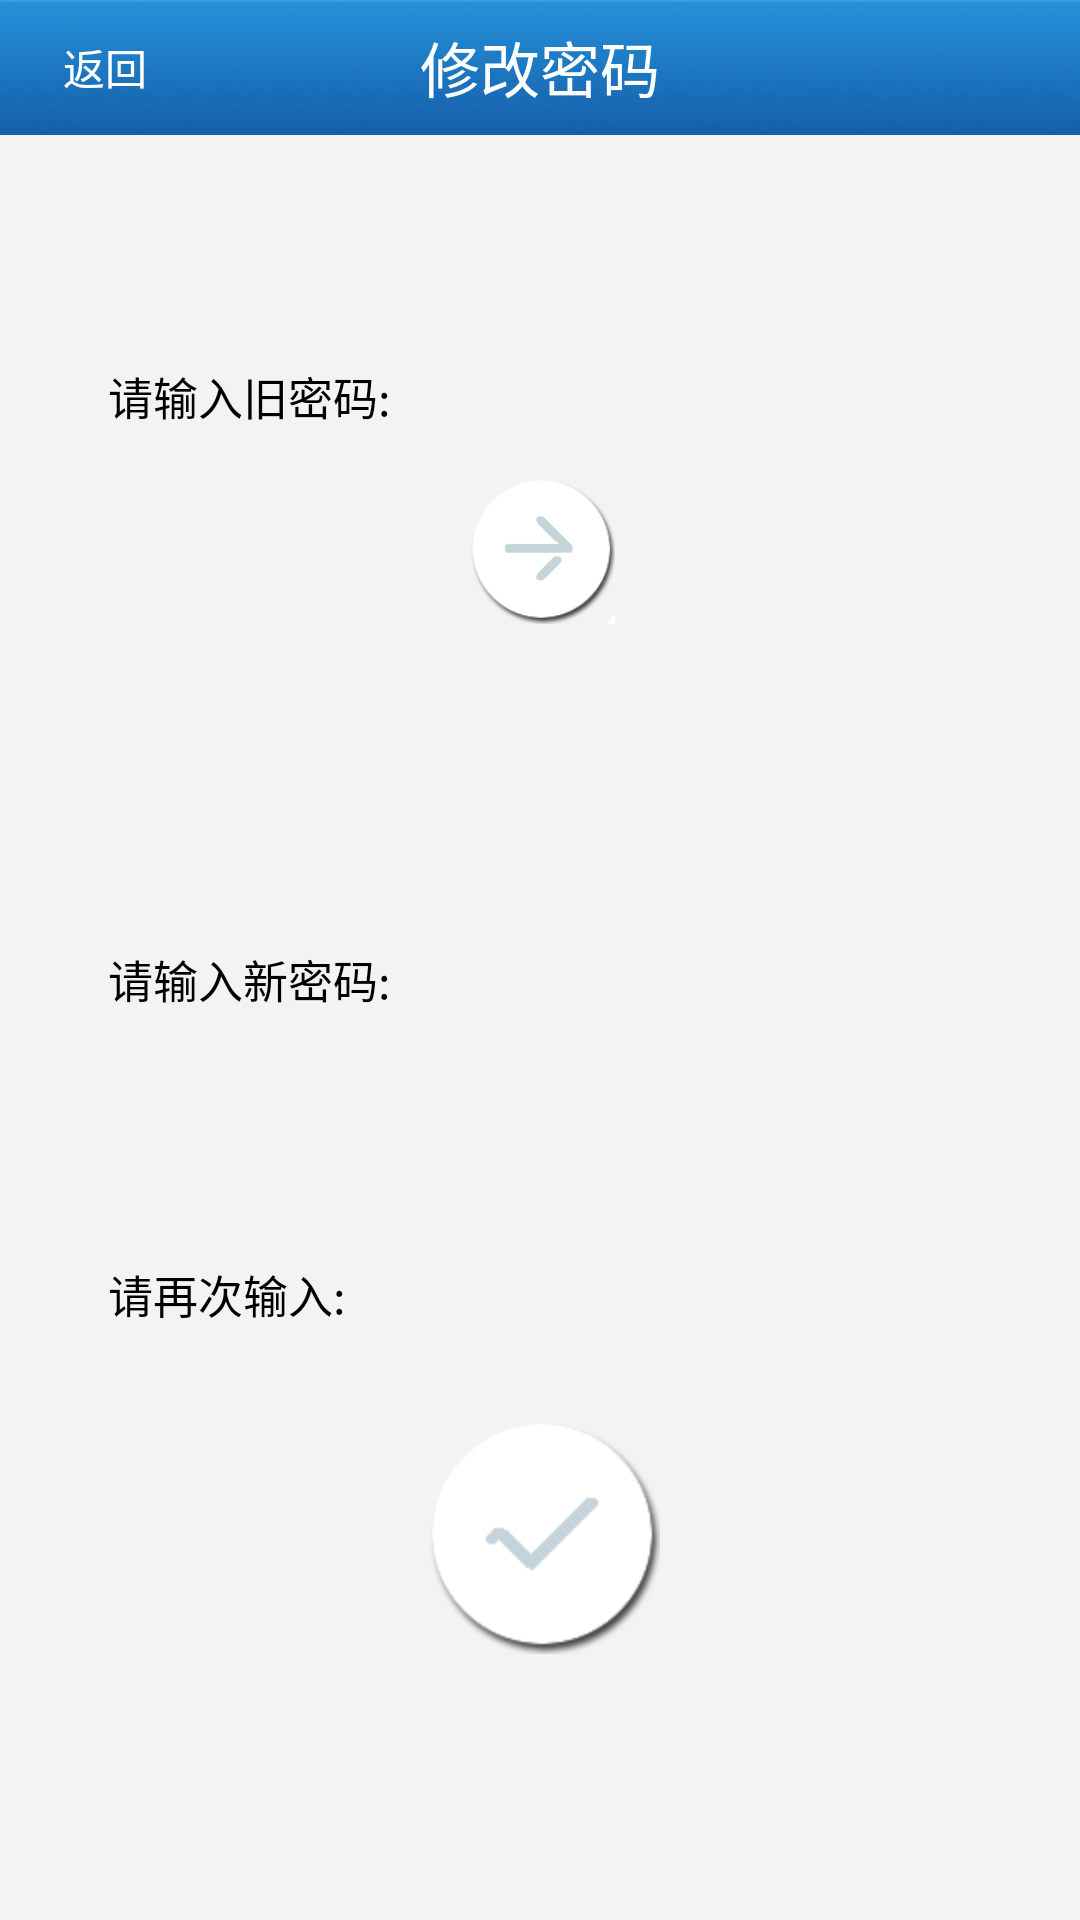

Android layout source for this screen:
<!-- AndroidManifest.xml: application theme android:Theme.NoTitleBar -->
<!-- res/layout/modifypwd.xml -->
<?xml version="1.0" encoding="utf-8"?>

<RelativeLayout xmlns:android="http://schemas.android.com/apk/res/android"
    android:layout_width="match_parent"
    android:layout_height="match_parent"
    android:orientation="vertical"
    android:background="#f3f3f3" >
    
    <RelativeLayout
        android:id="@+id/rl_layout"
        android:layout_width="fill_parent"
        android:layout_height="45dp"
        android:layout_x="0dp"
        android:layout_y="-1dp"
        android:background="@drawable/title"
        android:gravity="center_vertical" >

  			<Button
            android:id="@+id/btn_back_m1"
            android:layout_width="70dp"
            android:layout_height="wrap_content"
            android:layout_centerVertical="true"
            android:text="返回"
            android:textSize="14sp"
            android:textColor="#fff"
            android:background="@drawable/title_btn_back"
		    />

        <TextView
            android:id="@+id/textView2"
            android:layout_width="wrap_content"
            android:layout_height="wrap_content"
            android:layout_centerHorizontal="true"
            android:layout_centerVertical="true"
            android:text="修改密码"
            android:textColor="#ffffff"
            android:textSize="20sp" />

    </RelativeLayout>

     <AbsoluteLayout
         android:id="@+id/ll_lowwarn3"
         android:layout_width="300dip"
         android:layout_height="wrap_content"
         android:layout_alignLeft="@+id/ll_lowwarn1"
         android:layout_below="@+id/ll_lowwarn1"
         android:layout_marginTop="40dp"
         android:background="@drawable/singleline_item_bg"
         android:minHeight="40dip" >

         <TextView
             android:id="@+id/tv_pre"
             android:layout_width="wrap_content"
             android:layout_height="wrap_content"
             android:layout_x="6dp"
             android:layout_y="28dp"
             android:text="请再次输入:"
             android:textColor="#000000"
             android:textSize="15dip" />

         <EditText
             android:id="@+id/editText3"
             android:layout_width="160dp"
             android:layout_height="wrap_content"
             android:layout_x="105dp"
             android:layout_y="17dp"
             android:alpha="0"
             android:digits="1234567890abcdefghijklmnopqrstuvwxyzABCDEFGHIJKLMNOPQRSTUVWXYZ"
             android:ems="10"
             android:inputType="textPassword" />

     </AbsoluteLayout>

     <AbsoluteLayout
         android:id="@+id/ll_lowwarn1"
         android:layout_width="300dip"
         android:layout_height="wrap_content"
         android:layout_alignLeft="@+id/ll_lowwarn"
         android:layout_alignRight="@+id/ll_lowwarn"
         android:layout_centerVertical="true"
         android:background="@drawable/singleline_item_bg"
         android:minHeight="40dip" >

         <TextView
             android:id="@+id/tv_pre"
             android:layout_width="wrap_content"
             android:layout_height="wrap_content"
             android:layout_x="6dp"
             android:layout_y="28dp"
             android:text="请输入新密码:"
             android:textColor="#000000"
             android:textSize="15dip" />

         <EditText
             android:id="@+id/editText2"
             android:layout_width="162dp"
             android:layout_height="wrap_content"
             android:layout_x="105dp"
             android:layout_y="17dp"
             android:alpha="0"
             android:ems="10"
              android:digits="1234567890abcdefghijklmnopqrstuvwxyzABCDEFGHIJKLMNOPQRSTUVWXYZ"
             android:inputType="textPassword"
              />

     </AbsoluteLayout>

     <Button
         android:id="@+id/check"
         android:layout_width="50dip"
         android:layout_height="50dip"
         android:layout_below="@+id/ll_lowwarn"
         android:layout_centerHorizontal="true"
         android:background="@drawable/tabs_next" />

     <AbsoluteLayout
         android:id="@+id/ll_lowwarn"
         android:layout_width="300dip"
         android:layout_height="wrap_content"
         android:layout_below="@+id/rl_layout"
         android:layout_centerHorizontal="true"
         android:layout_marginTop="48dp"
         android:background="@drawable/singleline_item_bg"
         android:minHeight="40dip" >

         <TextView
             android:id="@+id/tv_pre"
             android:layout_width="wrap_content"
             android:layout_height="wrap_content"
             android:layout_x="6dp"
             android:layout_y="28dp"
             android:text="请输入旧密码:"
             android:textColor="#000000"
             android:textSize="15dip" />

         <EditText
             android:id="@+id/editText1"
             android:layout_width="161dp"
             android:layout_height="wrap_content"
             android:layout_x="105dp"
             android:layout_y="17dp"
             android:alpha="0"
             android:ems="10"
             android:inputType="textPassword" >

             <requestFocus />
         </EditText>
     </AbsoluteLayout>

     <Button
         android:id="@+id/confirm"
         android:layout_width="wrap_content"
         android:layout_height="wrap_content"
         android:layout_below="@+id/ll_lowwarn3"
         android:layout_centerHorizontal="true"
         android:layout_marginTop="14dp"
         android:background="@drawable/tabs_confirm" />

</RelativeLayout>
<!-- resources referenced by this layout -->
<resources>
  <!-- drawable tabs_confirm (drawable-mdpi) -->
  <?xml version="1.0" encoding="utf-8"?>
  
  <selector xmlns:android="http://schemas.android.com/apk/res/android" >
      <item android:drawable="@drawable/confirm_pressed"    
                android:state_pressed="true" />    
          <item android:drawable="@drawable/confirm"    
                android:state_focused="true" />    
          <item android:drawable="@drawable/confirm" />   
  
  </selector>
  <!-- drawable tabs_next (drawable-mdpi) -->
  <?xml version="1.0" encoding="utf-8"?>
  
  <selector xmlns:android="http://schemas.android.com/apk/res/android" >
      <item android:drawable="@drawable/next_pressed"    
                android:state_pressed="true" />    
          <item android:drawable="@drawable/next"    
                android:state_focused="true" />    
          <item android:drawable="@drawable/next" />   
  
  </selector>
  <!-- drawable title: jpg bitmap (drawable-hdpi, 9952 bytes) -->
  <!-- drawable confirm_pressed: png bitmap (drawable-hdpi, 4584 bytes) -->
  <!-- drawable confirm: png bitmap (drawable-hdpi, 7290 bytes) -->
  <!-- drawable next_pressed: png bitmap (drawable-hdpi, 4639 bytes) -->
  <!-- drawable next: png bitmap (drawable-hdpi, 7378 bytes) -->
</resources>
